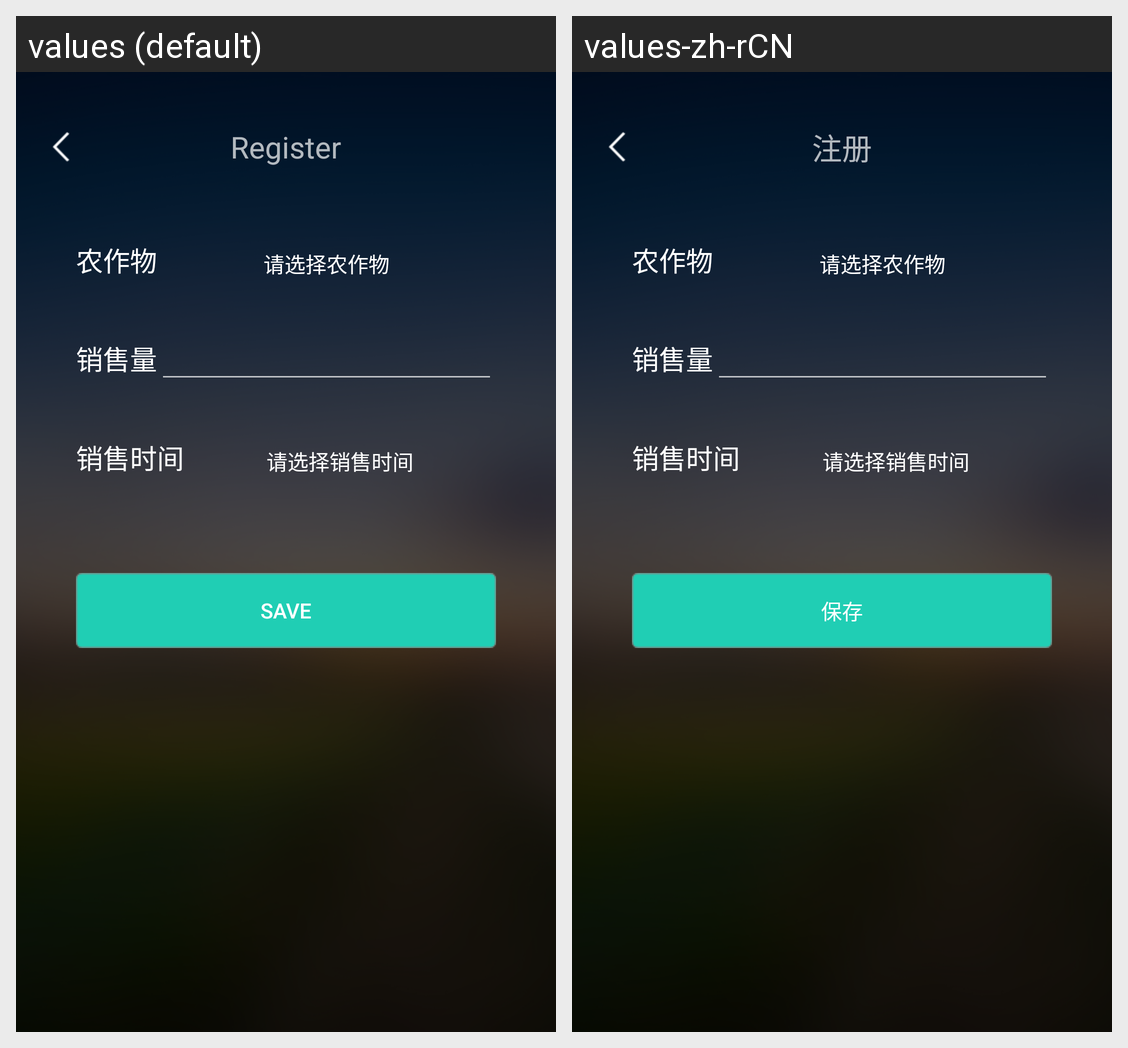

Translations of the strings shown on this Android screen, per locale in the grid:
Android screen res/layout/activity_add_sale_info.xml rendered under 2 locales, left to right: values (default), values-zh-rCN. Device: Nexus 5 (rendered at 1080×1920; each locale shown at half size, 540×960, under a caption strip naming it); theme Theme.AppCompat.NoActionBar.
Strings drawn on this screen, with the default value and each locale's value (text and hints the layout hard-codes, and strings that could not be matched under every locale, appear in the picture but are not listed):

crops
  values: 农作物
  values-zh-rCN: 农作物

save
  values: Save
  values-zh-rCN: 保存

register
  values: Register
  values-zh-rCN: 注册
